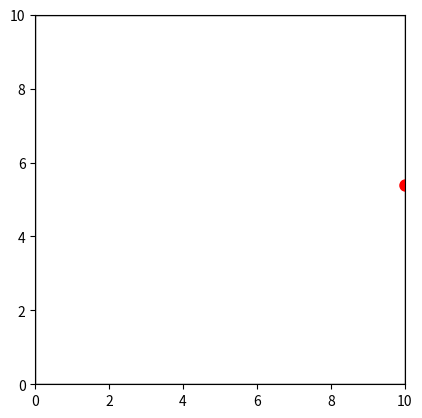

Reproduce this figure in Python.
#Teilchen definiert in Klasse

import matplotlib.pyplot as plt
from matplotlib.patches import Rectangle
from matplotlib.animation import FuncAnimation

class Particle:
    def __init__(self, position, velocity, mass): #Initiallisierung von Teilchen mit Position, Geschwindigkeit und Masse
        self.position = position #Position
        self.velocity = velocity #Geschwindigkeit
        self.mass = mass #Masse
    
    def move(self, timestep, box_size): #Position des Teilchen beruhend auf Geschwindigkeit und Zeit
        self.position = [
            self.position[i] + self.velocity [i]* timestep
            for i in range(len(self.position))
        ]
    def check_boundary(self, box_size):
        for i in range(len(self.position)):
            if self.position[i] < 0 or self.position[i] > box_size[i]:
                self.velocity[i] *= -1


#Beispielsimulation Teilchen in 2D Box für Boxgrenzen            
box_size = [10, 10]
dt = 0.1
timestep = 10
mass=1.0

position=[5, 5]
velocity=[25, 2]

#Plot vorbereiten
fig, ax = plt.subplots()
ax.set_xlim(0, box_size[0])
ax.set_ylim(0, box_size[1])
ax.set_aspect('equal')

#Rechteck Box zeichnen
rect = Rectangle((0,0), box_size[0], box_size[1], fill=False)
ax.add_patch(rect) 

#Punkt für Teilchen
point, = ax.plot([], [], 'ro', markersize=8)

def update(frame):
    position[0] += velocity[0] * dt
    position[1] += velocity[1] * dt
    point.set_data([position[0]], [position[1]])
    return point,

#Animation
ani = FuncAnimation(fig, update, frames=timestep, interval=50, blit=True)
plt.show()